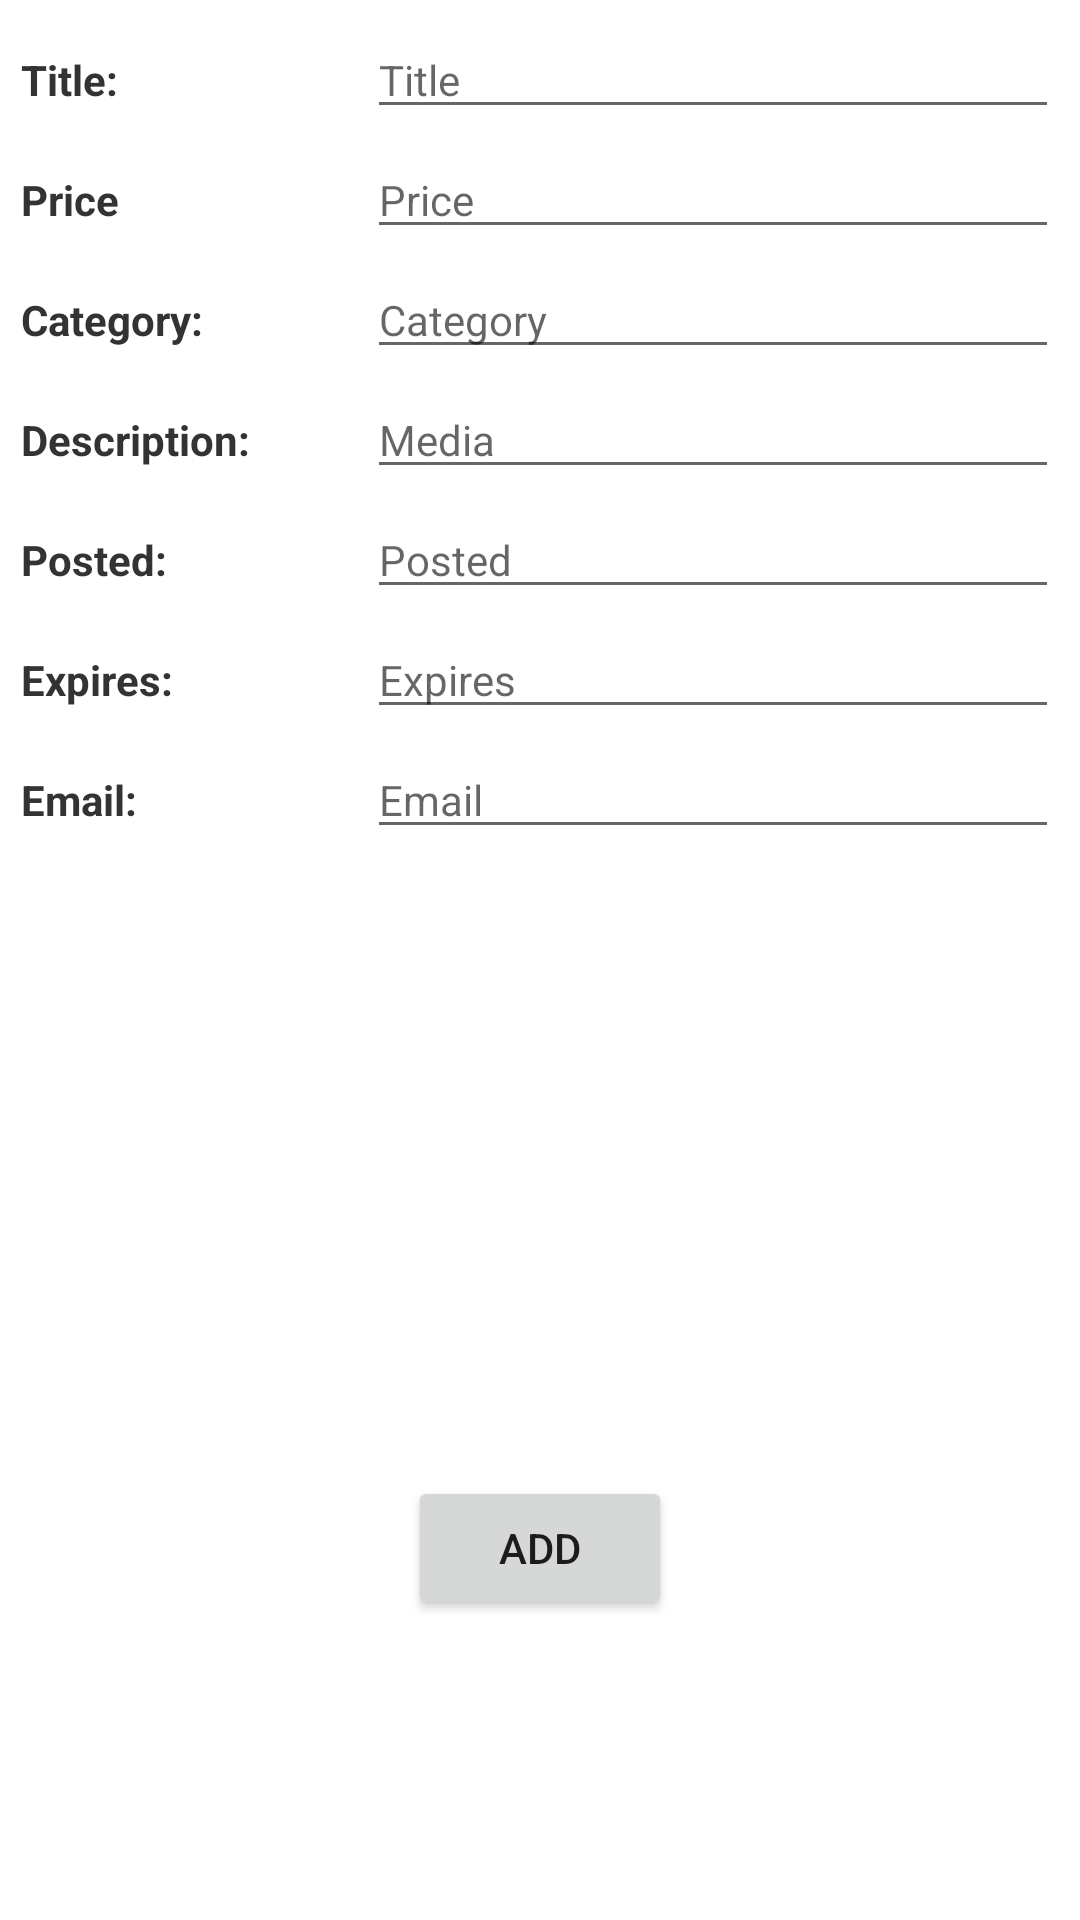

Layout XML and referenced resources for this Android screen:
<!-- AndroidManifest.xml: application theme AppTheme -->
<!-- res/layout/activity_add_listing.xml -->
<?xml version="1.0" encoding="utf-8"?>
<ScrollView xmlns:android="http://schemas.android.com/apk/res/android"
    android:id="@+id/scrollersinglelisting"
    android:layout_width="fill_parent"
    android:layout_height="fill_parent"
    android:fillViewport="true">

    <RelativeLayout
        android:layout_width="wrap_content"
        android:layout_height="wrap_content">

        <LinearLayout style="@style/vertical_fill_light"
            android:id="@+id/addListingLinearLayout">
            <LinearLayout style="@style/row">
                <TextView
                    style="@style/label"
                    android:text="Title:" />
                <EditText
                    android:id="@+id/addListingTitle"
                    style="@style/field"
                    android:inputType="textMultiLine"
                    android:hint="Title"
                    android:maxLength="90" />
            </LinearLayout>

            <LinearLayout style="@style/row">
                <TextView
                    style="@style/label"
                    android:text="Price"
                    >
                </TextView>
                <EditText
                    android:id="@+id/addListingPrice"
                    style="@style/field"
                    android:inputType="textMultiLine"
                    android:maxLength="30"
                    android:hint="Price"/>
            </LinearLayout>

            <LinearLayout style="@style/row">
                <TextView
                    style="@style/label"
                    android:text="Category:" />
                <EditText
                    android:id="@+id/addListingCategory"
                    style="@style/field"
                    android:inputType="textMultiLine"
                    android:maxLength="30"
                    android:hint="Category"/>
            </LinearLayout>

            <LinearLayout style="@style/row">
                <TextView
                    style="@style/label"
                    android:text="Description:" />
                <EditText
                    android:id="@+id/addListingDescription"
                    style="@style/field"
                    android:inputType="textMultiLine"
                    android:maxLength="30"
                    android:hint="Media"/>
            </LinearLayout>

            <LinearLayout style="@style/row">
                <TextView
                    style="@style/label"
                    android:text="Posted:" />
                <EditText
                    android:id="@+id/addListingPosted"
                    style="@style/field"
                    android:inputType="textMultiLine"
                    android:maxLength="30"
                    android:hint="Posted"/>
            </LinearLayout>

            <LinearLayout style="@style/row">
                <TextView
                    style="@style/label"
                    android:text="Expires:"/>
                <EditText
                    android:id="@+id/addListingExpires"
                    style="@style/field"
                    android:inputType="textMultiLine"
                    android:maxLength="30"
                    android:hint="Expires"/>

            </LinearLayout>

            <LinearLayout style="@style/row">
                <TextView
                    style="@style/label"
                    android:text="Email:" />
                <EditText
                    android:id="@+id/addListingEmail"
                    style="@style/field"
                    android:inputType="textMultiLine"
                    android:maxLength="30"
                    android:hint="Email"/>
            </LinearLayout>
        </LinearLayout>

        <Button
            android:layout_width="wrap_content"
            android:layout_height="wrap_content"
            android:id="@+id/addListingButton"
            android:layout_centerHorizontal="true"
            android:layout_alignParentBottom="true"
            android:layout_marginBottom="100dp"
            android:text="ADD"
            android:onClick="addListingButtonOnClick"/>
    </RelativeLayout>
</ScrollView>
<!-- resources referenced by this layout -->
<resources>
  <style name="field">
          <item name="android:layout_width">0dp</item>
          <item name="android:layout_height">wrap_content</item>
          <item name="android:layout_weight">2</item>
          <item name="android:textStyle">normal</item>
          <item name="android:textSize">14sp</item>
          <item name="android:textColor">#333</item>
          <item name="android:inputType">text</item>
      </style>
  <style name="label">
          <item name="android:layout_width">0dp</item>
          <item name="android:layout_height">wrap_content</item>
          <item name="android:layout_weight">1</item>
          <item name="android:textStyle">bold</item>
          <item name="android:textSize">14sp</item>
          <item name="android:textColor">#333</item>
      </style>
  <style name="row">
          <item name="android:orientation">horizontal</item>
          <item name="android:layout_width">fill_parent</item>
          <item name="android:layout_height">wrap_content</item>
          <item name="android:padding">2dp</item>
      </style>
  <style name="vertical_fill_light">
          <item name="android:background">#FFF</item>
          <item name="android:layout_width">fill_parent</item>
          <item name="android:layout_height">fill_parent</item>
          <item name="android:orientation">vertical</item>
          <item name="android:padding">5dp</item>
      </style>
  <style name="AppTheme" parent="Theme.AppCompat.Light.DarkActionBar">
          
      </style>
</resources>
